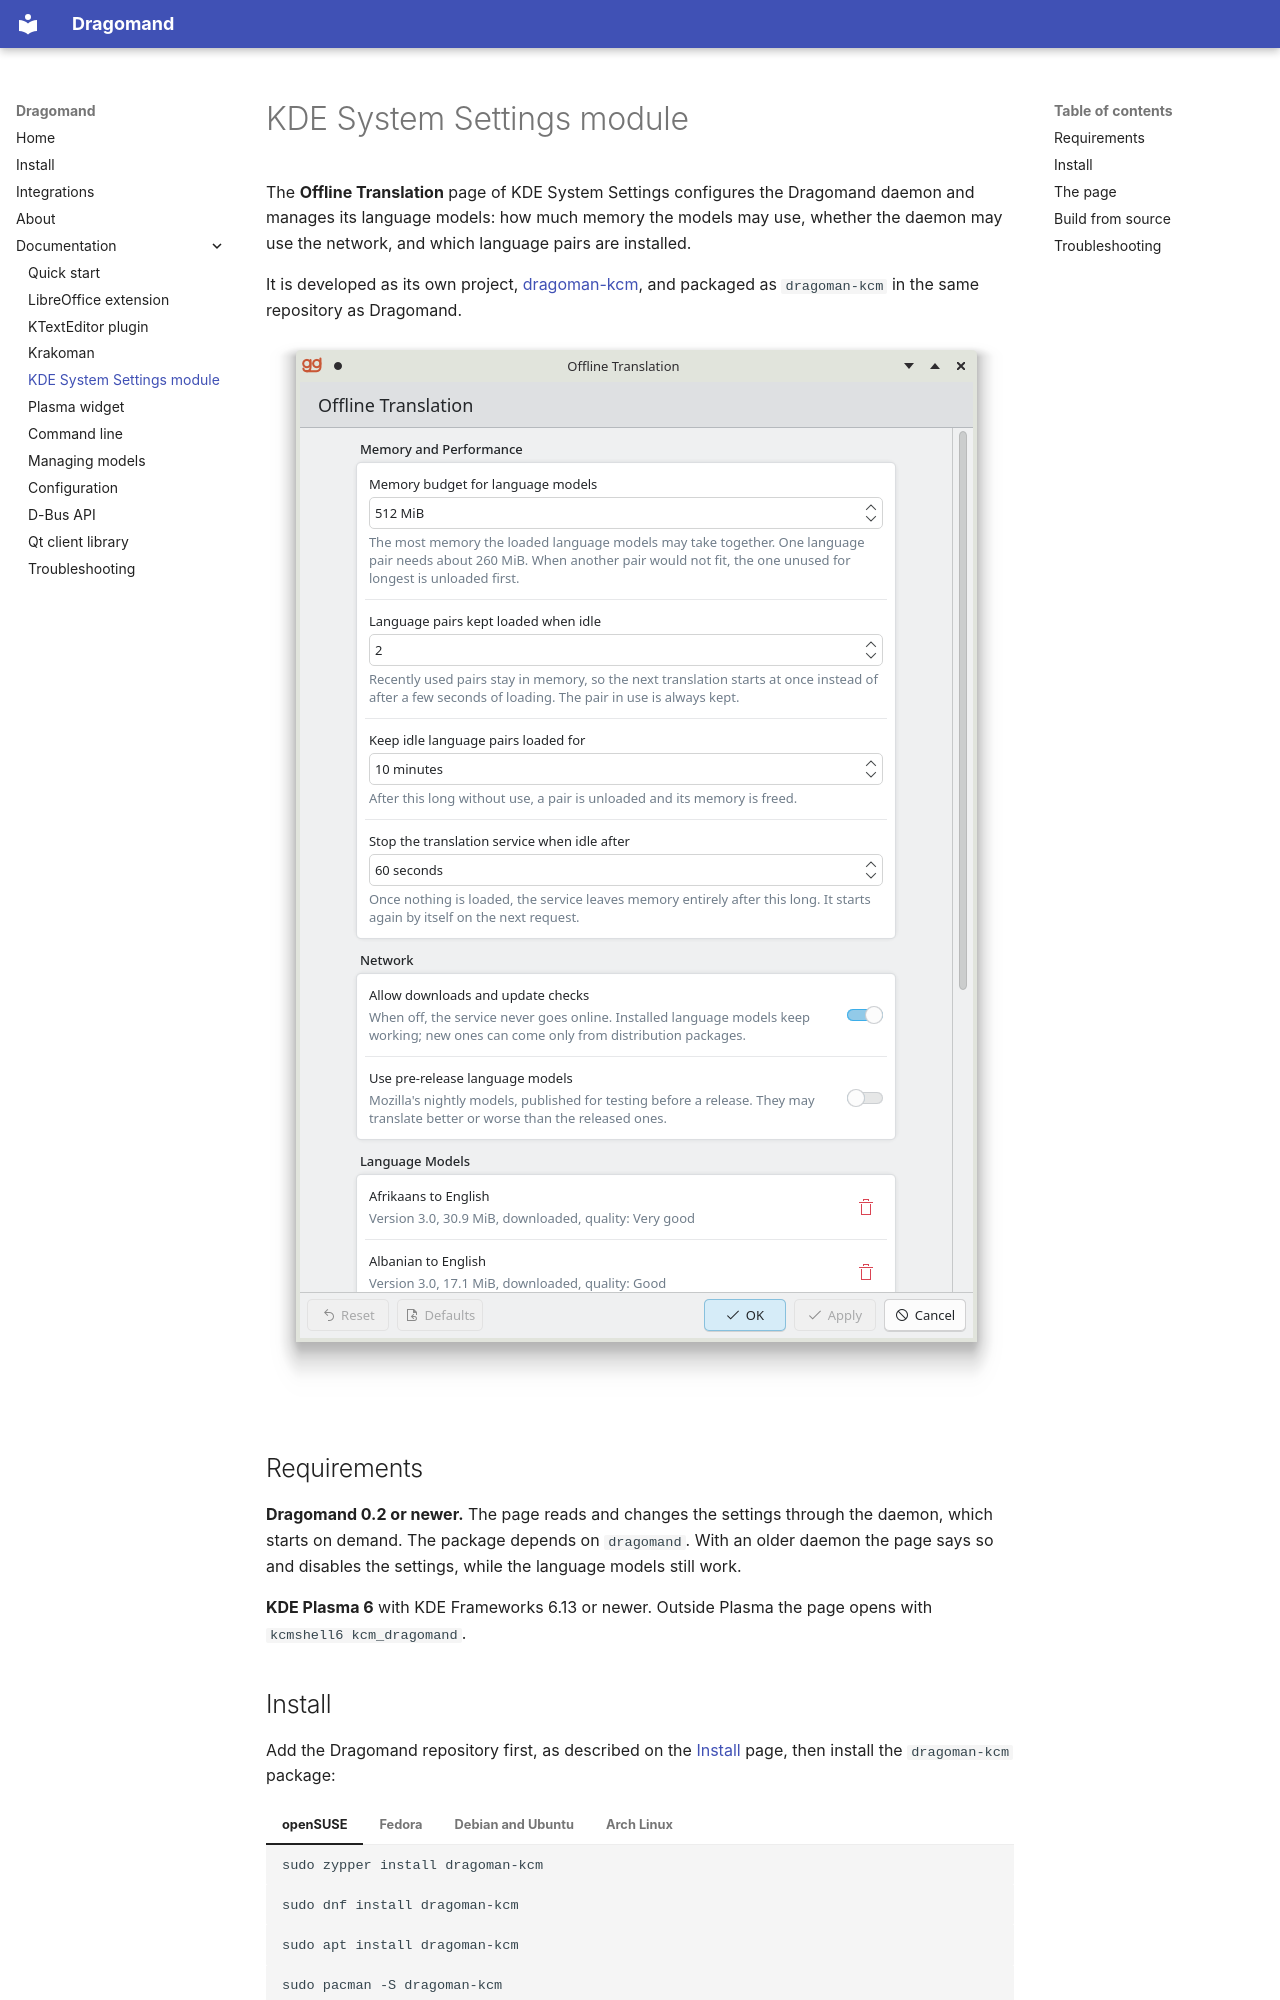

repository: VuteTech/dragomand · page: system-settings/index.html · generator: mkdocs

# KDE System Settings module

The **Offline Translation** page of KDE System Settings configures the
Dragomand daemon and manages its language models: how much memory the
models may use, whether the daemon may use the network, and which
language pairs are installed.

It is developed as its own project,
[dragoman-kcm](https://github.com/VuteTech/dragoman-kcm), and packaged
as `dragoman-kcm` in the same repository as Dragomand.

![The Offline Translation page: memory and performance settings, network access, and the installed language models.](images/system-settings/offline-translation.png){ .screenshot .narrow }

## Requirements

**Dragomand 0.2 or newer.** The page reads and changes the settings
through the daemon, which starts on demand. The package depends on
`dragomand`. With an older daemon the page says so and disables the
settings, while the language models still work.

**KDE Plasma 6** with KDE Frameworks 6.13 or newer. Outside Plasma the
page opens with `kcmshell6 kcm_dragomand`.

## Install

Add the Dragomand repository first, as described on the
[Install](install.md) page, then install the `dragoman-kcm` package:

=== "openSUSE"

    ```sh
    sudo zypper install dragoman-kcm
    ```

=== "Fedora"

    ```sh
    sudo dnf install dragoman-kcm
    ```

=== "Debian and Ubuntu"

    ```sh
    sudo apt install dragoman-kcm
    ```

=== "Arch Linux"

    ```sh
    sudo pacman -S dragoman-kcm
    ```

Open System Settings, then **Language & Time**, then **Offline
Translation**. Searching System Settings for "translation" finds it too.
